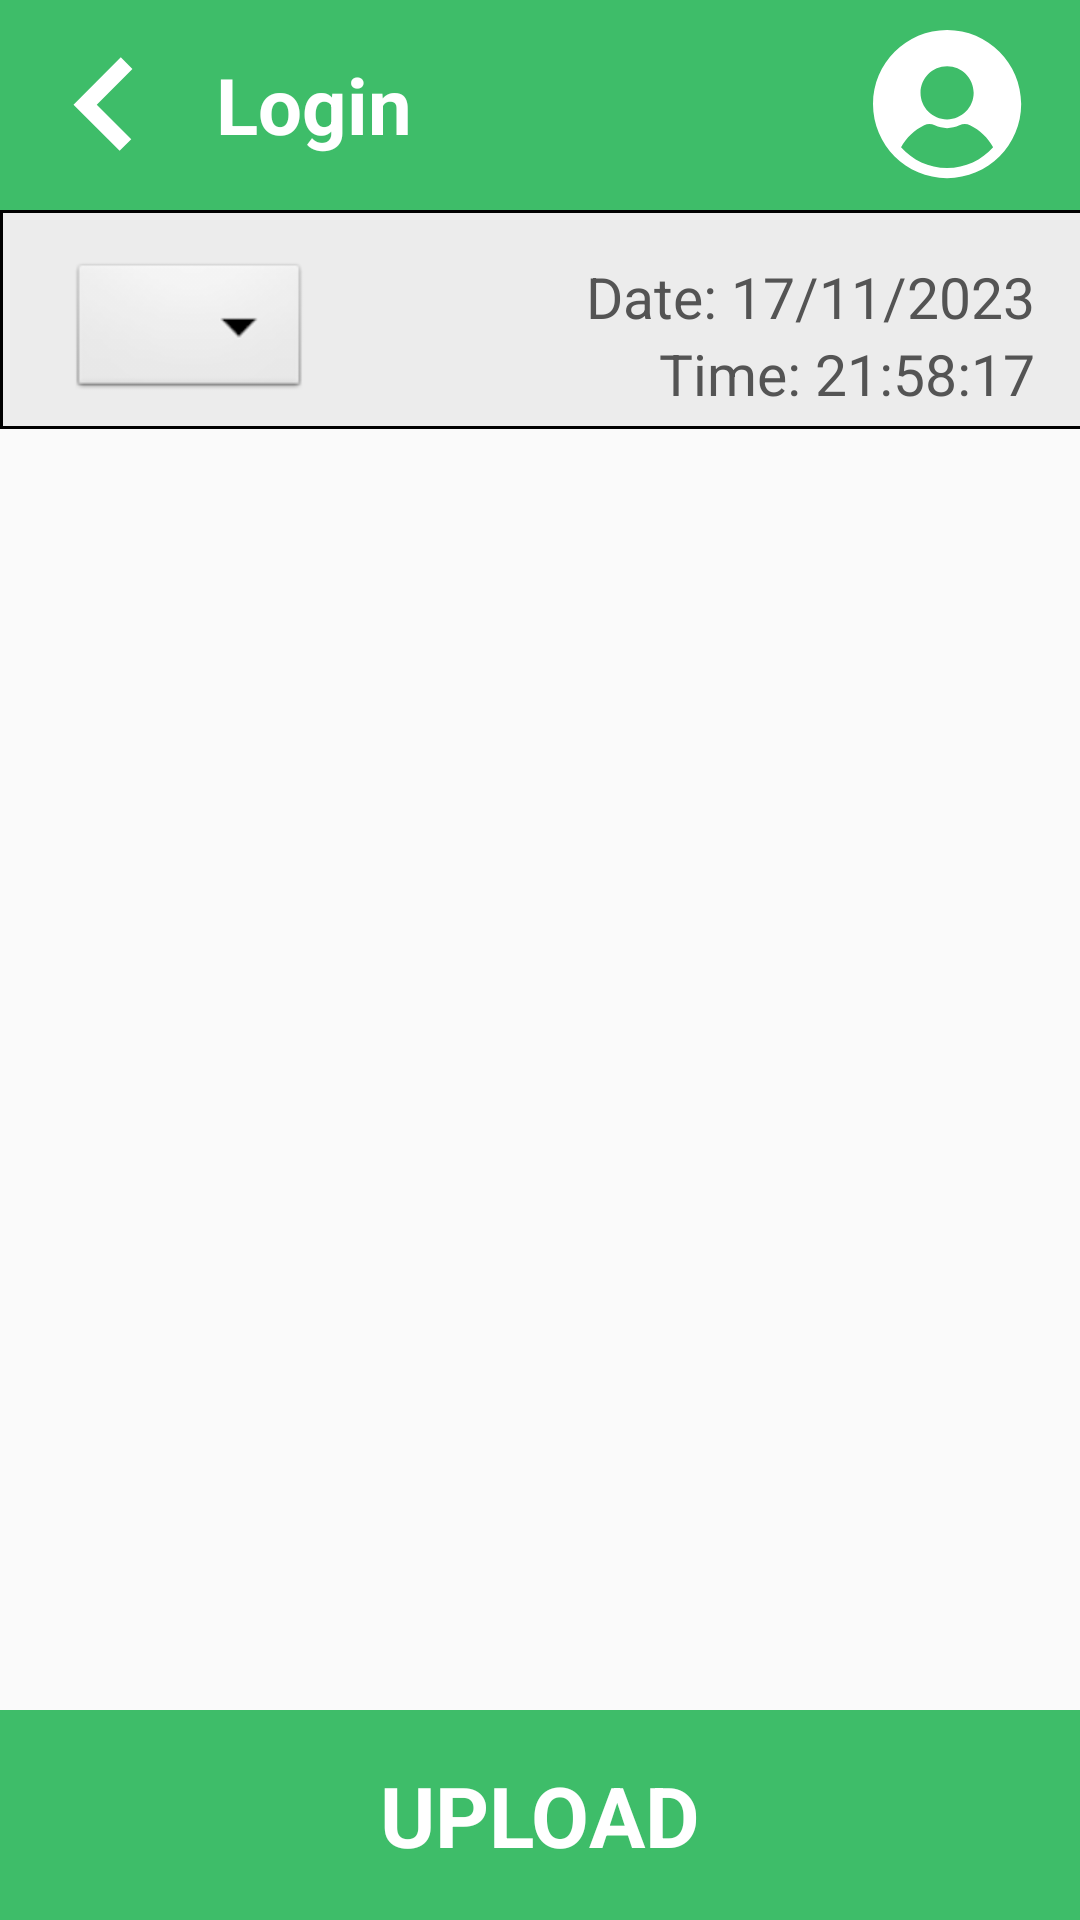

Write the Android layout XML for this screen, with the resource values it uses.
<!-- AndroidManifest.xml: application theme Theme.Tutumlu -->
<!-- res/layout/activity_upload.xml -->
<?xml version="1.0" encoding="utf-8"?>
<RelativeLayout
    xmlns:android="http://schemas.android.com/apk/res/android"
    xmlns:tools="http://schemas.android.com/tools"
    xmlns:app="http://schemas.android.com/apk/res-auto"
    android:layout_width="match_parent"
    android:layout_height="match_parent"
    tools:context=".UploadActivity">

  <include layout="@layout/header"
      android:id="@+id/hdr_upload"
      />

    <include layout="@layout/market_name_field"
        android:id="@+id/market_name_info"
        android:layout_width="wrap_content"
        android:layout_height="wrap_content"
        android:layout_below="@id/hdr_upload"/>

  <ScrollView
      android:layout_width="match_parent"
      android:layout_height="wrap_content"
      android:layout_above="@id/btn_upload"
      android:layout_below="@id/market_name_info">

      <LinearLayout
          android:layout_width="wrap_content"
          android:layout_height="wrap_content"
          android:orientation="vertical"
          android:id="@+id/ll_product"/>

  </ScrollView>

  <include layout="@layout/upload_button"
      android:layout_width="match_parent"
      android:layout_height="70dp"
      android:layout_alignParentBottom="true"
      android:id="@id/btn_upload"/>

  </RelativeLayout>
<!-- res/layout/header.xml (included above) -->
<?xml version="1.0" encoding="utf-8"?>
<RelativeLayout xmlns:android="http://schemas.android.com/apk/res/android"
    xmlns:app="http://schemas.android.com/apk/res-auto"
    xmlns:tools="http://schemas.android.com/tools"
    android:id="@+id/header"
    android:layout_width="match_parent"
    android:layout_height="70dp"
    android:background="#3EBD69">


    <ImageView
        android:id="@+id/btn_back"
        android:layout_width="wrap_content"
        android:layout_height="wrap_content"
        app:srcCompat="@drawable/btn_back"
        android:layout_centerVertical="true"
        android:layout_marginLeft="19dp"
        />

    <TextView
        android:id="@+id/tt_hdr"
        android:layout_width="wrap_content"
        android:layout_height="wrap_content"
        android:layout_toEndOf="@id/btn_back"
        android:layout_marginLeft="20dp"
        android:layout_centerVertical="true"
        android:textColor="@color/white"
        android:text="Login"
        android:textSize="26dp"
        android:textStyle="bold"/>

    <ImageView
        android:id="@+id/btn_optional"
        android:layout_width="wrap_content"
        android:layout_height="wrap_content"
        tools:srcCompat="@drawable/btn_profile"
        android:layout_centerVertical="true"
        android:layout_marginRight="19dp"
        android:layout_alignParentRight="true"
        android:layout_alignParentEnd="true"
        />
</RelativeLayout>
<!-- res/layout/market_name_field.xml (included above) -->
<?xml version="1.0" encoding="utf-8"?>
<RelativeLayout xmlns:android="http://schemas.android.com/apk/res/android"
    xmlns:tools="http://schemas.android.com/tools"
    android:layout_width="match_parent"
    android:layout_height="wrap_content"
    android:background="@drawable/field_market_name"
    android:id="@+id/market_field">

    <Spinner
        android:layout_marginTop="16dp"
        android:layout_marginLeft="23dp"
        android:id="@+id/spinner1"
        android:layout_width="wrap_content"
        android:layout_height="wrap_content"
        android:background="@android:drawable/btn_dropdown"
        android:textColor="@color/black"
        android:spinnerMode="dropdown"/>

    <TextView
        android:layout_marginTop="16dp"
        android:layout_marginLeft="23dp"
        android:layout_width="wrap_content"
        android:layout_height="wrap_content"
        android:id="@+id/lbl_market_name"
        android:textColor="@color/black"
        android:visibility="gone"
        tools:text="Market: ŞOK"
        android:textSize="24dp"/>

    <TextView
        android:layout_marginTop="16dp"
        android:layout_marginRight="15dp"
        android:layout_alignParentRight="true"
        android:layout_alignParentEnd="true"
        android:layout_width="wrap_content"
        android:layout_height="wrap_content"
        android:id="@+id/lbl_date"
        android:textColor="#545454"
        tools:text="Date: 17/11/2023"
        android:textSize="19dp"/>

    <TextView
        android:layout_marginRight="15dp"
        android:layout_alignParentRight="true"
        android:layout_alignParentEnd="true"
        android:layout_width="wrap_content"
        android:layout_height="wrap_content"
        android:id="@+id/lbl_time"
        android:textColor="#545454"
        android:layout_below="@id/lbl_date"
        tools:text="Time: 21:58:17"
        android:textSize="19dp"/>


</RelativeLayout>
<!-- res/layout/upload_button.xml (included above) -->
<?xml version="1.0" encoding="utf-8"?>
<RelativeLayout xmlns:android="http://schemas.android.com/apk/res/android"
    xmlns:app="http://schemas.android.com/apk/res-auto"
    xmlns:tools="http://schemas.android.com/tools"
    android:id="@+id/header"
    android:layout_width="match_parent"
    android:layout_height="70dp"
    android:clickable="true"
    android:background="#3EBD69">


    <TextView
        android:id="@+id/tt_hdr"
        android:layout_width="wrap_content"
        android:layout_height="wrap_content"
        android:layout_marginLeft="20dp"
        android:layout_centerVertical="true"
        android:layout_centerHorizontal="true"
        android:textColor="@color/white"
        android:text="UPLOAD"
        android:textSize="28dp"
        android:textStyle="bold"/>


</RelativeLayout>
<!-- resources referenced by this layout -->
<resources>
  <!-- drawable btn_back (drawable) -->
  <vector xmlns:android="http://schemas.android.com/apk/res/android"
      android:width="33dp"
      android:height="33dp"
      android:viewportWidth="33"
      android:viewportHeight="33">
    <path
        android:pathData="M21.266,0.786L5.5,16.553L20.875,31.929L24.752,28.053L13.251,16.553L25.143,4.662L21.266,0.786Z"
        android:fillColor="#ffffff"
        android:fillType="evenOdd"/>
  </vector>
  <!-- drawable btn_profile (drawable) -->
  <vector xmlns:android="http://schemas.android.com/apk/res/android"
      android:width="50dp"
      android:height="50dp"
      android:viewportWidth="50"
      android:viewportHeight="50">
    <path
        android:pathData="M24.697,0C11.057,0 0,11.057 0,24.697C0,38.337 11.057,49.395 24.697,49.395C38.337,49.395 49.395,38.337 49.395,24.697C49.395,11.057 38.337,0 24.697,0ZM24.697,12.078C29.581,12.078 33.555,16.052 33.555,20.936C33.555,25.821 29.581,29.794 24.697,29.794C19.813,29.794 15.839,25.821 15.839,20.936C15.839,16.052 19.813,12.078 24.697,12.078ZM24.697,46.015C18.586,46.015 13.104,43.334 9.354,39.088C11.097,35.932 13.823,33.338 17.065,31.766C18.167,31.231 19.454,31.24 20.596,31.788C21.882,32.406 23.262,32.719 24.698,32.719C26.133,32.719 27.513,32.406 28.799,31.788C29.942,31.239 31.229,31.231 32.331,31.766C35.572,33.338 38.298,35.932 40.041,39.088C36.29,43.334 30.809,46.015 24.697,46.015Z"
        android:fillColor="#ffffff"/>
  </vector>
  <!-- drawable field_market_name (drawable) -->
  <vector xmlns:android="http://schemas.android.com/apk/res/android"
      android:width="360dp"
      android:height="73dp"
      android:viewportWidth="360"
      android:viewportHeight="73">
    <path
        android:strokeWidth="1"
        android:pathData="M0.5,0.5H361.5V72.5H0.5V0.5Z"
        android:fillColor="#ECECEC"
        android:strokeColor="#000000"/>
  </vector>
  <style name="Theme.Tutumlu" parent="Theme.AppCompat.Light.NoActionBar">
  
      </style>
  <!-- not gathered from this repository: default colours our renderer supplied (Android Studio template values) -->
  <color name="black">#FF000000</color>
  <color name="white">#FFFFFFFF</color>
</resources>
